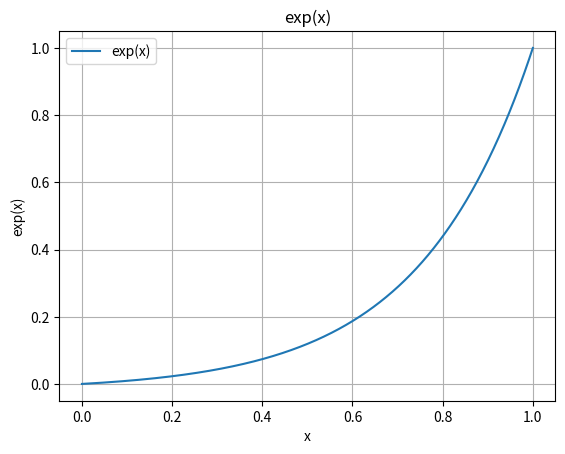

This chart was generated by the following Python code:
import numpy as np
import matplotlib.pyplot as plt


def exp(x):
    c = 4.0
    return (np.exp(c * x) - 1.0) / (np.exp(c) - 1.0)



k_values = np.linspace(0, 1, 1000)  


y_values = exp(k_values)


plt.plot(k_values, y_values, label=f"exp(x)")
plt.xlabel("x")
plt.ylabel("exp(x)")
plt.title("exp(x)")
plt.legend()
plt.grid(True)
plt.show()